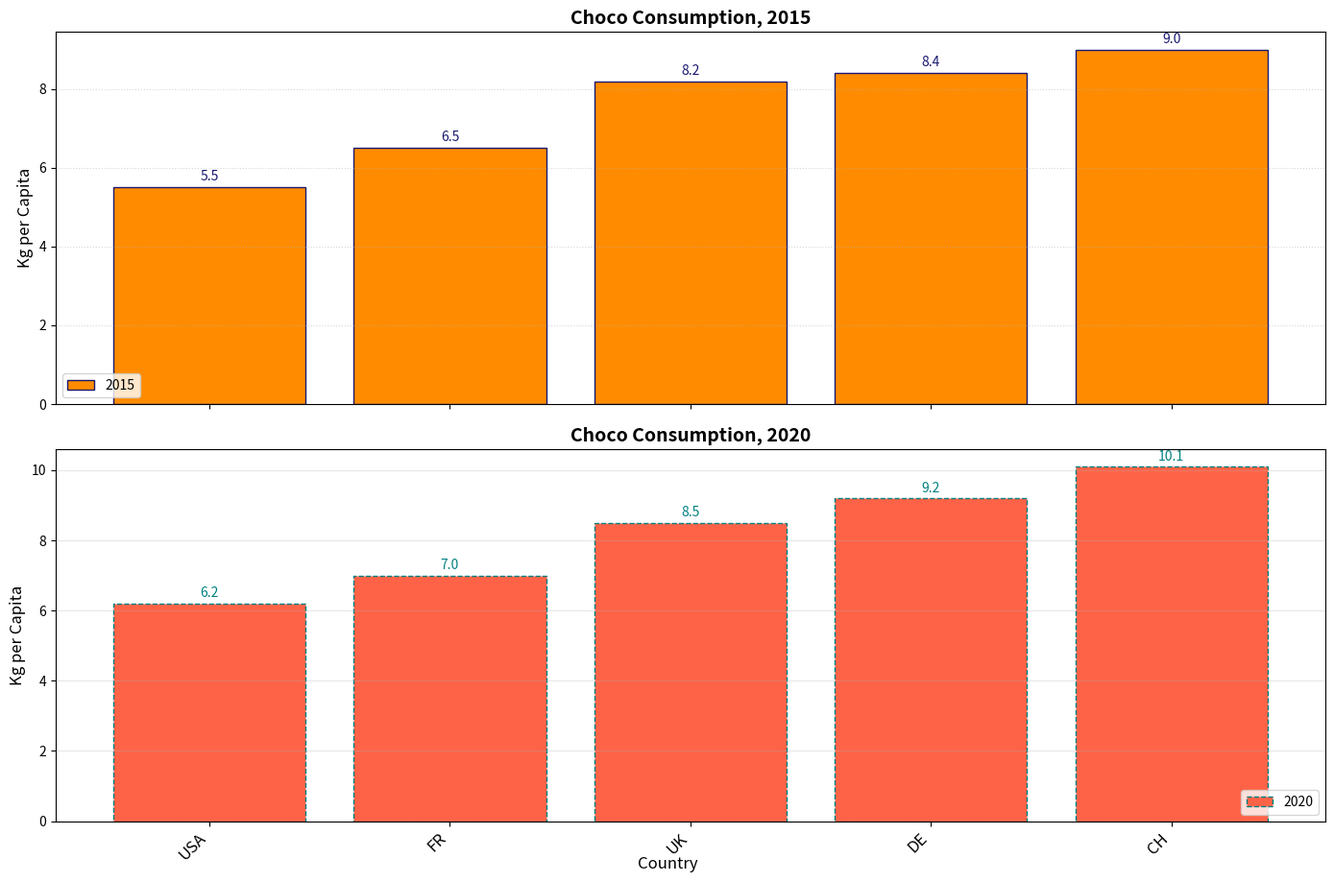

Generate this figure with matplotlib:
import matplotlib.pyplot as plt
import numpy as np

countries = ['CH', 'DE', 'UK', 'USA', 'FR']
choco_2015 = [9.0, 8.4, 8.2, 5.5, 6.5]
choco_2020 = [10.1, 9.2, 8.5, 6.2, 7.0]

# Sorting data for 2015
sorted_indices_2015 = np.argsort(choco_2015)
sorted_choco_2015 = np.array(choco_2015)[sorted_indices_2015]
sorted_countries_2015 = np.array(countries)[sorted_indices_2015]

# Sorting data for 2020
sorted_indices_2020 = np.argsort(choco_2020)
sorted_choco_2020 = np.array(choco_2020)[sorted_indices_2020]
sorted_countries_2020 = np.array(countries)[sorted_indices_2020]

fig, ax = plt.subplots(2, 1, figsize=(14, 10), sharex=True)

# Plotting 2015 consumption
locs_2015 = np.arange(len(sorted_countries_2015))
bars_2015 = ax[0].bar(locs_2015, sorted_choco_2015, color='darkorange', edgecolor='midnightblue', label='2015', linestyle='-')
ax[0].set_ylabel('Kg per Capita', fontsize=12)
ax[0].set_title('Choco Consumption, 2015', fontsize=14, fontweight='bold')
ax[0].legend(loc='lower left', fontsize=10)
ax[0].grid(axis='y', linestyle=':', alpha=0.5)

# Annotating values on bars
for bar in bars_2015:
    ax[0].text(bar.get_x() + bar.get_width()/2, bar.get_height() + 0.1, f'{bar.get_height():.1f}',
               ha='center', va='bottom', fontsize=10, color='midnightblue')

# Plotting 2020 consumption
locs_2020 = np.arange(len(sorted_countries_2020))
bars_2020 = ax[1].bar(locs_2020, sorted_choco_2020, color='tomato', edgecolor='teal', label='2020', linestyle='--')
ax[1].set_ylabel('Kg per Capita', fontsize=12)
ax[1].set_title('Choco Consumption, 2020', fontsize=14, fontweight='bold')
ax[1].legend(loc='lower right', fontsize=10)
ax[1].grid(axis='y', linestyle='-', alpha=0.3)

# Annotating values on bars
for bar in bars_2020:
    ax[1].text(bar.get_x() + bar.get_width()/2, bar.get_height() + 0.1, f'{bar.get_height():.1f}',
               ha='center', va='bottom', fontsize=10, color='teal')

# Set shared x-axis labels
ax[1].set_xticks(locs_2020)
ax[1].set_xticklabels(sorted_countries_2020, rotation=45, ha='right', fontsize=12)

fig.text(0.5, 0.04, 'Country', ha='center', fontsize=12)
plt.tight_layout(rect=[0, 0.03, 1, 0.95])

plt.show()
